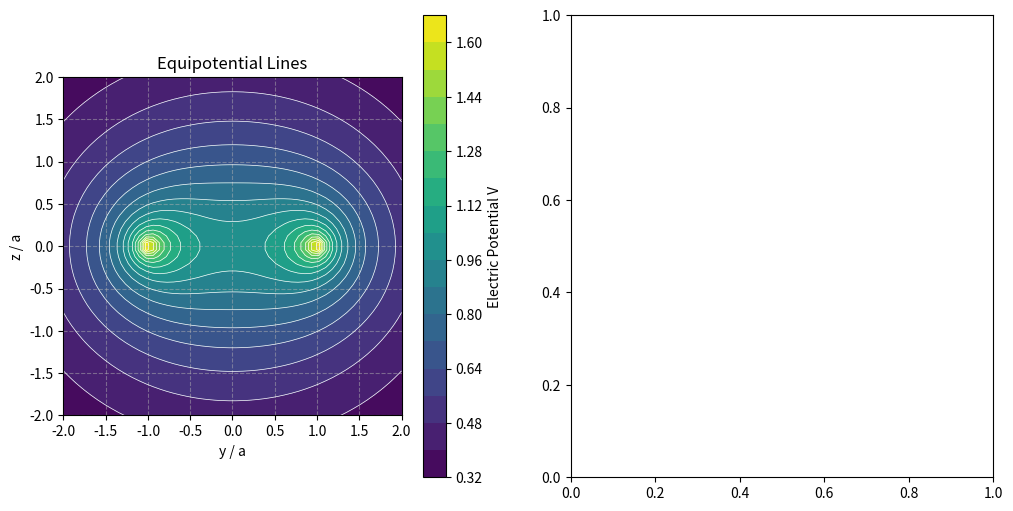

The script that saved this image: (Note: this script raises an exception after producing the figure.)
import numpy as np
from scipy.integrate import quad
from scipy.constants import epsilon_0

# --- 常量定义 ---
a = 1.0  # 圆环半径 (m)
q = 1.0  # 参数 q，总电荷 Q = 4 * pi * epsilon_0 * q
C = q / (2 * np.pi)  # 计算常数

# --- 电势计算函数 ---
def calculate_potential(x, y, z):
    """
    计算点 (x, y, z) 处的电势 V。
    
    参数:
        x, y, z (float): 空间点坐标
        
    返回:
        V (float): 电势值
    """
    def integrand(phi):
        cos_phi = np.cos(phi)
        sin_phi = np.sin(phi)
        r = np.sqrt((x - a * cos_phi)**2 + (y - a * sin_phi)**2 + z**2)
        # 避免除零错误
        r = np.maximum(r, 1e-10)
        return 1 / r
    
    integral, _ = quad(integrand, 0, 2 * np.pi)
    V = C * integral
    return V

# --- 网格电势计算 ---
def calculate_potential_on_grid(y_coords, z_coords, x=0.0):
    """
    在 yz 平面 (x=0) 的网格上计算电势 V。
    
    参数:
        y_coords (np.ndarray): y 坐标数组
        z_coords (np.ndarray): z 坐标数组
        x (float): x 坐标 (默认 0.0)
        
    返回:
        V (np.ndarray): 在 (y, z) 网格上的电势值
        y_grid (np.ndarray): y 坐标网格
        z_grid (np.ndarray): z 坐标网格
    """
    Y, Z = np.meshgrid(y_coords, z_coords, indexing='ij')
    V = np.zeros_like(Y)
    
    for i in range(len(z_coords)):
        for j in range(len(y_coords)):
            V[i, j] = calculate_potential(x, Y[i, j], Z[i, j])
    
    return V, Y, Z

# --- 电场计算函数 ---
def calculate_electric_field_on_grid(V, y_coords, z_coords):
    """
    根据电势 V 计算 yz 平面上的电场 E = -∇V。
    使用 np.gradient 进行数值微分。
    
    参数:
        V (np.ndarray): 电势网格
        y_coords (np.ndarray): y 坐标数组
        z_coords (np.ndarray): z 坐标数组
        
    返回:
        Ey (np.ndarray): 电场的 y 分量
        Ez (np.ndarray): 电场的 z 分量
    """
    dy = y_coords[1] - y_coords[0]
    dz = z_coords[1] - z_coords[0]
    
    grad_y, grad_z = np.gradient(V, dy, dz)
    
    Ey = -grad_y
    Ez = -grad_z
    
    return Ey, Ez

# --- 可视化函数 ---
def plot_potential_and_field(y_coords, z_coords, V, Ey, Ez, y_grid, z_grid):
    """
    绘制 yz 平面上的等势线和电场线。
    
    参数:
        y_coords, z_coords: 定义网格的坐标
        V: 电势网格
        Ey, Ez: 电场分量网格
        y_grid, z_grid: 绘图用的二维网格坐标
    """
    import matplotlib.pyplot as plt

    fig = plt.figure(figsize=(12, 6))

    # 1. 绘制等势线
    plt.subplot(1, 2, 1)
    contourf_plot = plt.contourf(y_grid, z_grid, V, levels=20, cmap='viridis')
    plt.colorbar(contourf_plot, label='Electric Potential V')
    contour_plot = plt.contour(y_grid, z_grid, V, levels=contourf_plot.levels, colors='white', linewidths=0.5)
    plt.xlabel('y / a')
    plt.ylabel('z / a')
    plt.title('Equipotential Lines')
    plt.gca().set_aspect('equal', adjustable='box')
    plt.grid(True, linestyle='--', alpha=0.5)

    # 2. 绘制电场线
    plt.subplot(1, 2, 2)
    E_magnitude = np.sqrt(Ey**2 + Ez**2)
    plt.streamplot(y_grid, z_grid, Ey, Ez, color=E_magnitude, cmap='autumn', density=1.5, arrowstyle='->', arrowsize=1.0)
    plt.xlabel('y / a')
    plt.ylabel('z / a')
    plt.title('Electric Field Lines')
    plt.gca().set_aspect('equal', adjustable='box')
    plt.grid(True, linestyle='--', alpha=0.5)
    plt.plot([-1, 1], [0, 0], 'ro', markersize=5, label='Ring Cross-section')
    plt.legend()

    plt.tight_layout()
    plt.show()

# --- 主程序 ---
if __name__ == "__main__":
    # 定义计算区域 (yz 平面, x=0)
    y_range = np.linspace(-2*a, 2*a, 50)
    z_range = np.linspace(-2*a, 2*a, 50)

    # 1. 计算电势
    print("正在计算电势...")
    V, y_grid, z_grid = calculate_potential_on_grid(y_range, z_range)
    print("电势计算完成.")

    # 2. 计算电场
    print("正在计算电场...")
    Ey, Ez = calculate_electric_field_on_grid(V, y_range, z_range)
    print("电场计算完成.")

    # 3. 可视化
    print("正在绘图...")
    plot_potential_and_field(y_range, z_range, V, Ey, Ez, y_grid, z_grid)
    print("绘图完成.")
